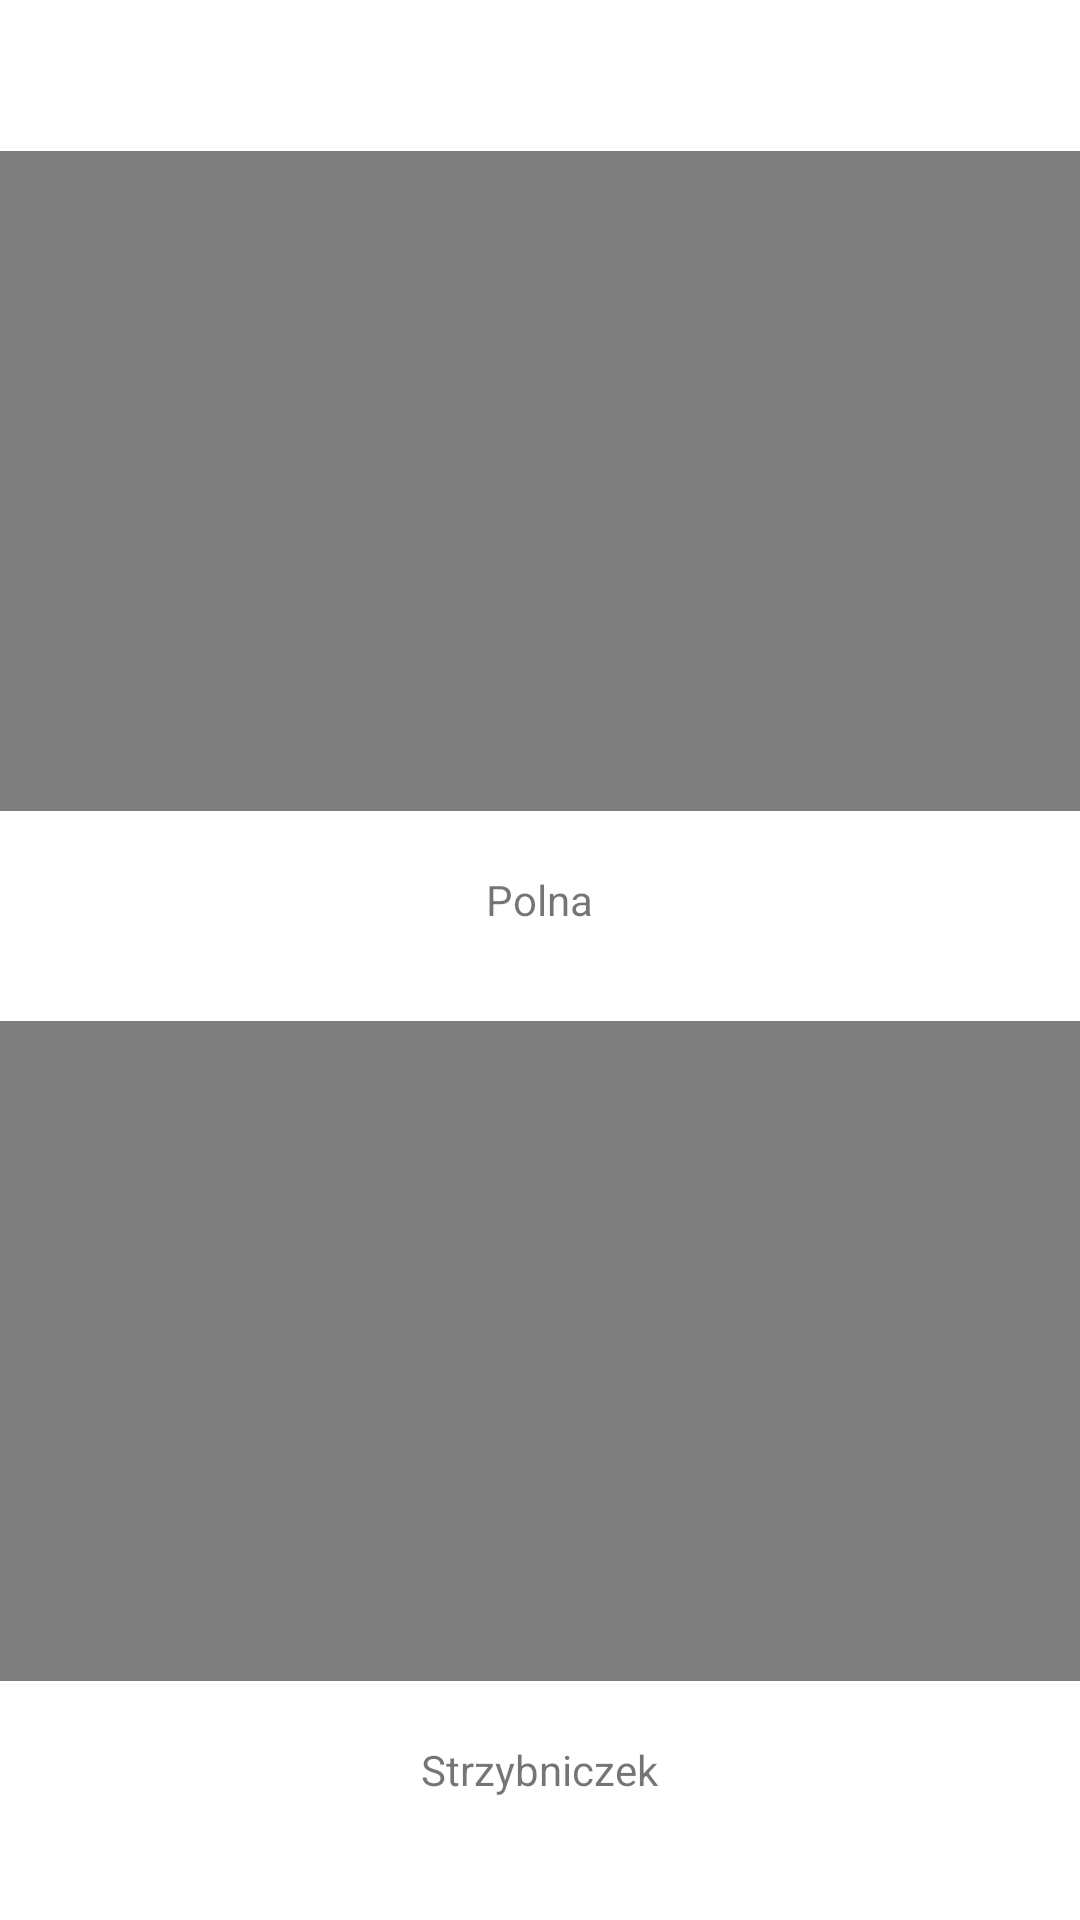

Reconstruct the res/layout file that produces this screen, plus the resources it refers to.
<!-- AndroidManifest.xml: application theme Theme.Projekt2kamerki -->
<!-- res/layout/activity_main.xml -->
<?xml version="1.0" encoding="utf-8"?>
<RelativeLayout xmlns:android="http://schemas.android.com/apk/res/android"
    xmlns:app="http://schemas.android.com/apk/res-auto"
    xmlns:tools="http://schemas.android.com/tools"
    android:layout_width="match_parent"
    android:layout_height="match_parent"
    android:orientation="vertical"
    android:gravity="center"
    tools:context=".MainActivity">


    <VideoView
        android:id="@+id/videoView1"
        android:layout_width="match_parent"
        android:layout_height="220dp"
        android:layout_marginTop="10dp"/>

    <TextView
        android:id="@+id/textUlica1"
        android:layout_width="wrap_content"
        android:layout_height="wrap_content"
        android:text="Polna"
        android:layout_centerHorizontal="true"
        android:layout_marginTop="250dp"/>

    <VideoView
        android:id="@+id/videoView2"
        android:layout_width="match_parent"
        android:layout_height="220dp"
        android:layout_marginTop="300dp"/>

    <TextView
        android:id="@+id/textUlica2"
        android:layout_width="wrap_content"
        android:layout_height="wrap_content"
        android:text="Strzybniczek"
        android:layout_centerHorizontal="true"
        android:layout_marginTop="540dp"/>

</RelativeLayout>
<!-- resources referenced by this layout -->
<resources>
  <style name="Theme.Projekt2kamerki" parent="Theme.MaterialComponents.DayNight.DarkActionBar">
          
          <item name="colorPrimary">@color/purple_500</item>
          <item name="colorPrimaryVariant">@color/purple_700</item>
          <item name="colorOnPrimary">@color/white</item>
          
          <item name="colorSecondary">@color/teal_200</item>
          <item name="colorSecondaryVariant">@color/teal_700</item>
          <item name="colorOnSecondary">@color/black</item>
          
          <item name="android:statusBarColor" tools:targetApi="l">?attr/colorPrimaryVariant</item>
          
      </style>
  <!-- not gathered from this repository: default colours our renderer supplied (Android Studio template values) -->
  <color name="purple_500">#FF6200EE</color>
  <color name="purple_700">#FF3700B3</color>
  <color name="teal_200">#FF03DAC5</color>
  <color name="teal_700">#FF018786</color>
  <color name="black">#FF000000</color>
  <color name="white">#FFFFFFFF</color>
</resources>
